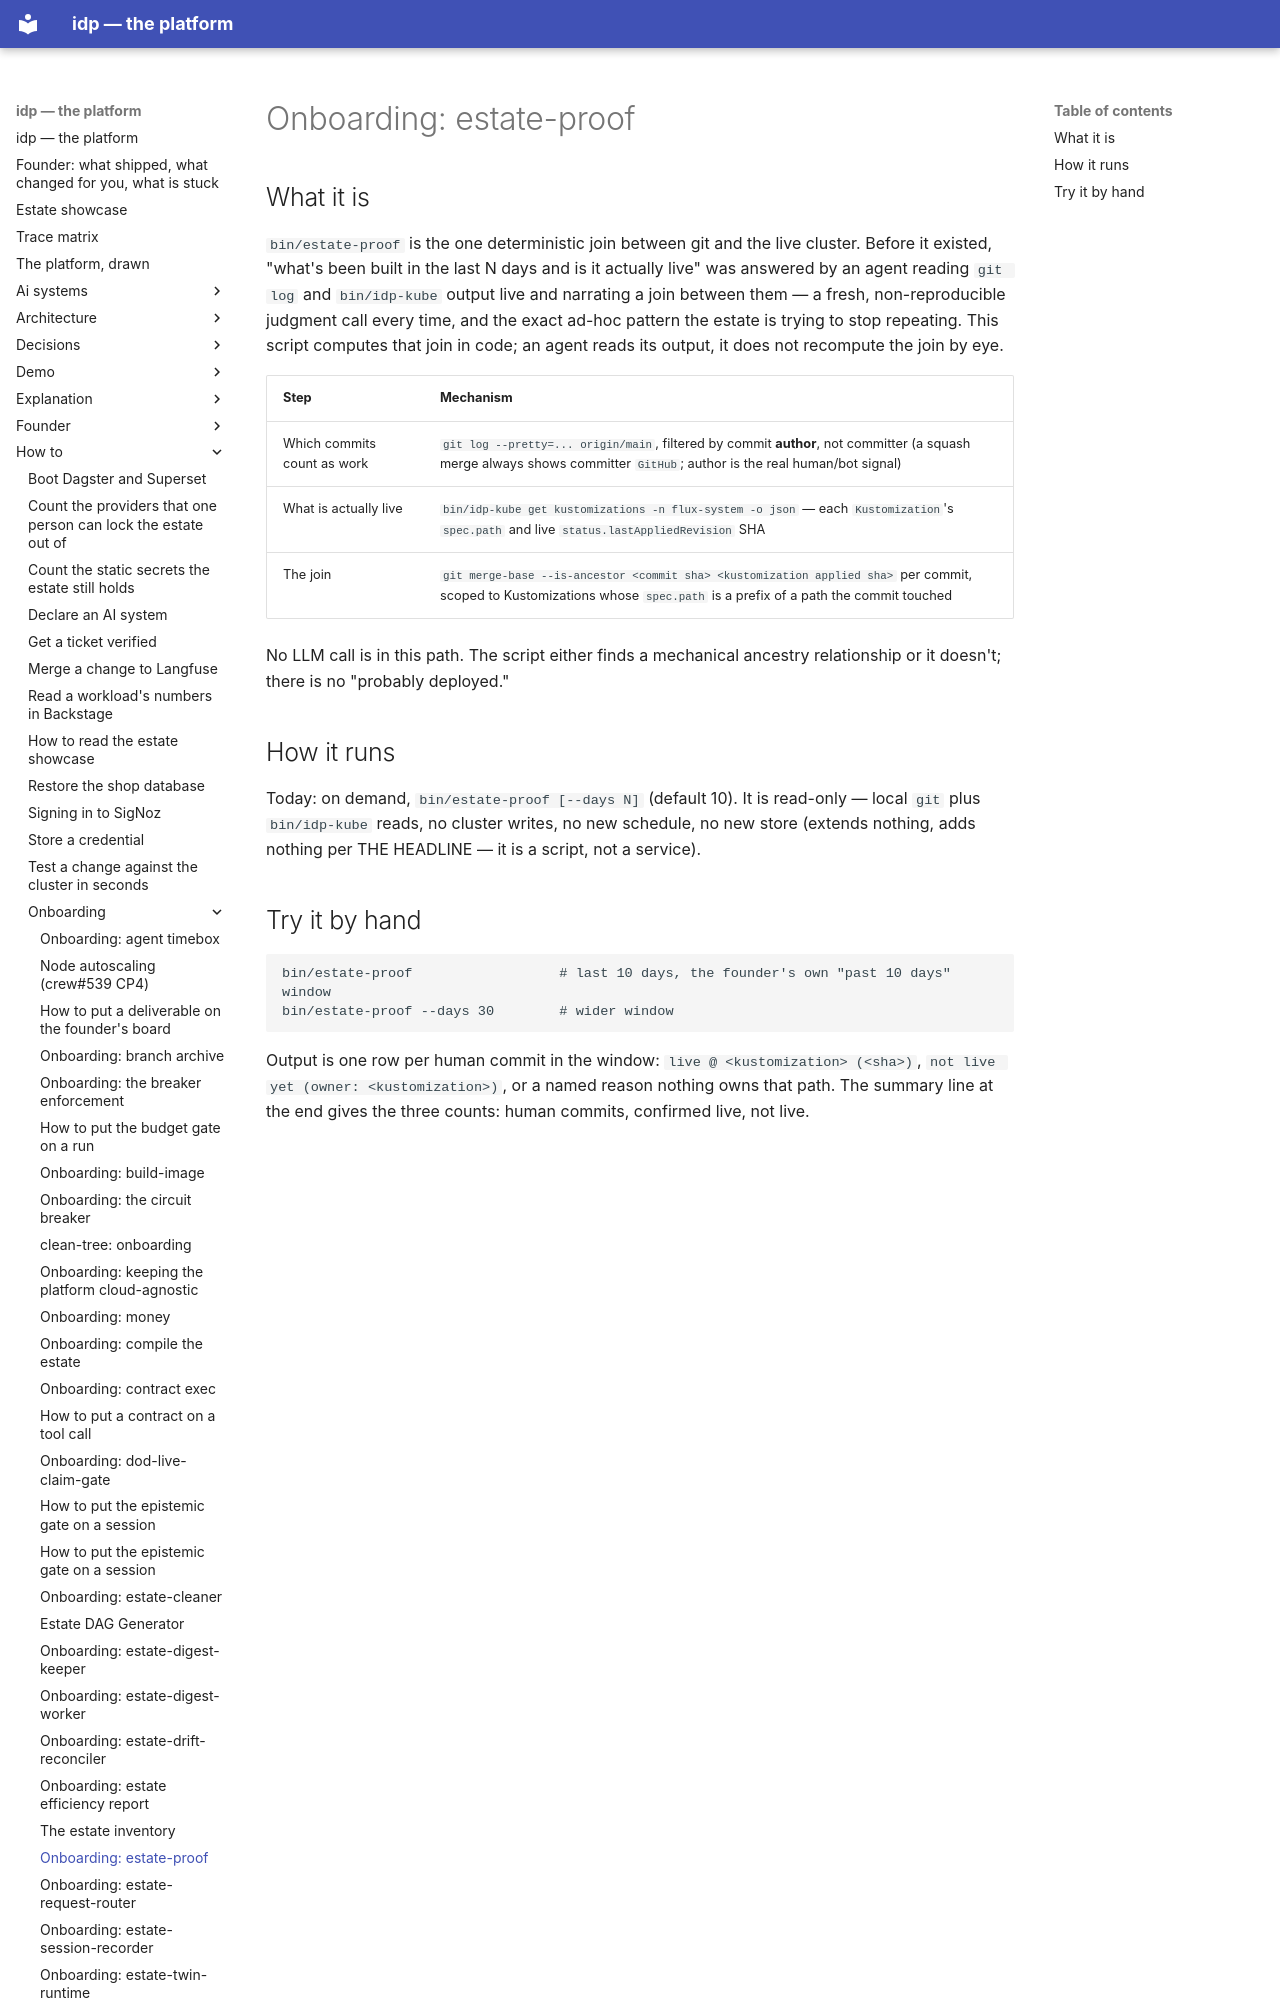

repository: chidionyema/idp · page: how-to/onboarding/estate-proof/index.html · generator: mkdocs

# Onboarding: estate-proof

## What it is

`bin/estate-proof` is the one deterministic join between git and the live cluster. Before it
existed, "what's been built in the last N days and is it actually live" was answered by an agent
reading `git log` and `bin/idp-kube` output live and narrating a join between them — a fresh,
non-reproducible judgment call every time, and the exact ad-hoc pattern the estate is trying to
stop repeating. This script computes that join in code; an agent reads its output, it does not
recompute the join by eye.

| Step | Mechanism |
|---|---|
| Which commits count as work | `git log --pretty=... origin/main`, filtered by commit **author**, not committer (a squash merge always shows committer `GitHub`; author is the real human/bot signal) |
| What is actually live | `bin/idp-kube get kustomizations -n flux-system -o json` — each `Kustomization`'s `spec.path` and live `status.lastAppliedRevision` SHA |
| The join | `git merge-base --is-ancestor <commit sha> <kustomization applied sha>` per commit, scoped to Kustomizations whose `spec.path` is a prefix of a path the commit touched |

No LLM call is in this path. The script either finds a mechanical ancestry relationship or it
doesn't; there is no "probably deployed."

## How it runs

Today: on demand, `bin/estate-proof [--days N]` (default 10). It is read-only — local `git`
plus `bin/idp-kube` reads, no cluster writes, no new schedule, no new store (extends nothing,
adds nothing per THE HEADLINE — it is a script, not a service).
